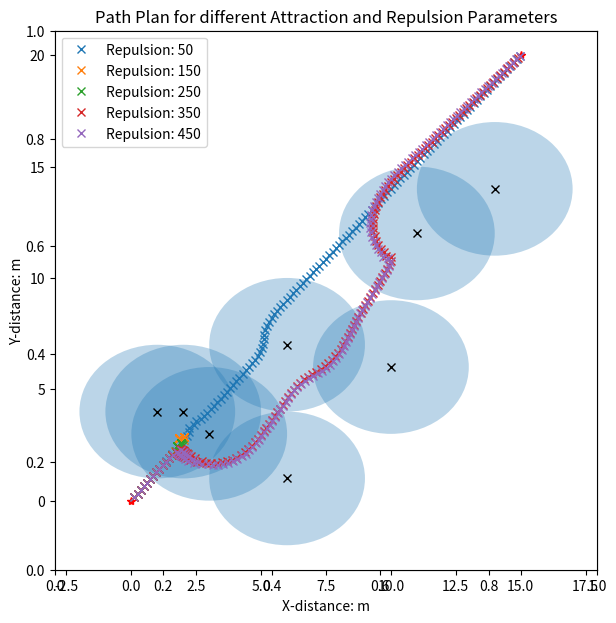

Here is the Python script that generated this plot: (Note: this script raises an exception after producing the figure.)
"""
Code adapted from https://github.com/ShuiXinYun/Path_Plan/tree/master/Artificial_Potential_Field
"""
import math
import random
from matplotlib import pyplot as plt
from matplotlib.patches import Circle
import time


class Vector2d():
    """
    Implementation of a vector class
    """

    def __init__(self, x, y):
        self.deltaX = x
        self.deltaY = y
        self.length = -1
        self.direction = [0, 0]
        self.vector2d_share()

    def vector2d_share(self):
        if type(self.deltaX) == type(list()) and type(self.deltaY) == type(list()):
            deltaX, deltaY = self.deltaX, self.deltaY
            self.deltaX = deltaY[0] - deltaX[0]
            self.deltaY = deltaY[1] - deltaX[1]
            self.length = math.sqrt(self.deltaX ** 2 + self.deltaY ** 2) * 1.0
            if self.length > 0:
                self.direction = [self.deltaX / self.length, self.deltaY / self.length]
            else:
                self.direction = None
        else:
            self.length = math.sqrt(self.deltaX ** 2 + self.deltaY ** 2) * 1.0
            if self.length > 0:
                self.direction = [self.deltaX / self.length, self.deltaY / self.length]
            else:
                self.direction = None

    def __add__(self, other):
        """
        Simple vector addition
        """
        vec = Vector2d(self.deltaX, self.deltaY)
        vec.deltaX += other.deltaX
        vec.deltaY += other.deltaY
        vec.vector2d_share()
        return vec

    def __sub__(self, other):
        vec = Vector2d(self.deltaX, self.deltaY)
        vec.deltaX -= other.deltaX
        vec.deltaY -= other.deltaY
        vec.vector2d_share()
        return vec

    def __mul__(self, other):
        vec = Vector2d(self.deltaX, self.deltaY)
        vec.deltaX *= other
        vec.deltaY *= other
        vec.vector2d_share()
        return vec

    def __truediv__(self, other):
        return self.__mul__(1.0 / other)

    def __repr__(self):
        return 'Vector deltaX:{}, deltaY:{}, length:{}, direction:{}'.format(self.deltaX, self.deltaY, self.length,
                                                                             self.direction)


class APF():
    """
    Definition of the artificial potential field
    """

    def __init__(self, start: (), goal: (), obstacles: [], k_att: float, k_rep: float, rr: float,
                 step_size: float, max_iters: int, goal_threshold: float, is_plot=False):
        """
        :param start: 
        :param goal: 
        :param obstacles: 
        :param k_att: 
        :param k_rep: 
        :param rr: 
        :param step_size: 
        :param max_iters: 
        :param goal_threshold:
        :param is_plot: 
        """
        self.start = Vector2d(start[0], start[1])
        self.current_pos = Vector2d(start[0], start[1])
        self.goal = Vector2d(goal[0], goal[1])
        self.obstacles = [Vector2d(OB[0], OB[1]) for OB in obstacles]
        self.k_att = k_att
        self.k_rep = k_rep
        self.rr = rr  # 斥力作用范围
        self.step_size = step_size
        self.max_iters = max_iters
        self.iters = 0
        self.goal_threashold = goal_threshold
        self.path = list()
        self.is_path_plan_success = False
        self.is_plot = is_plot
        self.delta_t = 0.01

    def attractive(self):
        """
        returns the attractive force
        """
        att = (self.goal - self.current_pos) * self.k_att  #Simple linear model for attraction
        return att

    def repulsion(self):
        """
            Returns the repulsive force
        """
        rep = Vector2d(0, 0)  # Start vector of repulsion
        for obstacle in self.obstacles:
            # obstacle = Vector2d(0, 0)
            t_vec = self.current_pos - obstacle
            if (t_vec.length > self.rr):  # No influence as there is a high distance
                pass
            else:
                rep += Vector2d(t_vec.direction[0], t_vec.direction[1]) * self.k_rep * (
                        1.0 / t_vec.length - 1.0 / self.rr) / (t_vec.length ** 2)  # Repulsive force is acting
        return rep

    def path_plan(self):
        """
        path plan
        :return:
        """
        print("entered path Plan")
        self.is_plot=False
        while (self.iters < self.max_iters and (self.current_pos - self.goal).length > self.goal_threashold):
            f_vec = self.attractive() + self.repulsion()
            self.current_pos += Vector2d(f_vec.direction[0], f_vec.direction[1]) * self.step_size
            self.iters += 1
            self.path.append([self.current_pos.deltaX, self.current_pos.deltaY])
            if self.is_plot:
                plt.plot(self.current_pos.deltaX, self.current_pos.deltaY, '.b')
                plt.pause(self.delta_t)
        if (self.current_pos - self.goal).length <= self.goal_threashold:
            self.is_path_plan_success = True


if __name__ == '__main__':
    k_att, k_rep = 1., 100.0
    rr = 3  
    step_size, max_iters, goal_threashold = .2, 500, .2 #Setting the parameters
    step_size_ = 2
    start, goal = (0, 0), (15, 20)
    is_plot = True
    if is_plot: #Initial plot is created, only the common parts
        fig = plt.figure(figsize=(7, 7))
        plt.title("Path Plan for different Attraction and Repulsion Parameters")
        subplot = fig.add_subplot(111)
        subplot.set_xlabel('X-distance: m')
        subplot.set_ylabel('Y-distance: m')
        subplot.plot(start[0], start[1], '*r')
        subplot.plot(goal[0], goal[1], '*r')
    obs = [[1, 4], [2, 4], [3, 3], [6, 1], [6, 7], [10, 6], [11, 12], [14, 14]]
    print('obstacles: {0}'.format(obs))
    for i in range(0):
        obs.append([random.uniform(2, goal[1] - 1), random.uniform(2, goal[1] - 1)])

    if is_plot:
        for OB in obs:
            circle = Circle(xy=(OB[0], OB[1]), radius=rr, alpha=0.3)
            subplot.add_patch(circle)
            subplot.plot(OB[0], OB[1], 'xk')
    # t1 = time.time()
    # for i in range(1000):

    for attraction in range(5, 15, 10): #Repeats are done to obtain overview of influence
        print(attraction)
        for rep in range(50, 550, 100):
            k_att, k_rep = attraction, rep
            # path plan
            if is_plot:
                apf = APF(start, goal, obs, k_att, k_rep, rr, step_size, max_iters, goal_threashold, is_plot)
            else:
                apf = APF(start, goal, obs, k_att, k_rep, rr, step_size, max_iters, goal_threashold, is_plot)
            apf.path_plan()
            #print(apf.is_path_plan_success)
            apf.is_path_plan_success=True
            if apf.is_path_plan_success:
                path = apf.path
                path_ = []
                i = int(step_size_ / step_size)
                while (i < len(path)):
                    path_.append(path[i])
                    i += int(step_size_ / step_size)

                if path_[-1] != path[-1]:  
                    path_.append(path[-1])
                print('planed path points:{}'.format(path_))
                print('path plan success')
                if is_plot:
                    px, py = [K[0] for K in path], [K[1] for K in path]  
                    subplot.plot(px, py, 'x', label="Repulsion: {}".format(rep))
            else: # Plotting the relevant points even if the target is not reached
                print('path plan failed')
                if is_plot:
                    px, py = [K[0] for K in path], [K[1] for K in path]  
                    subplot.plot(px, py, 'x', label="Repulsion: {}".format(rep))
    plt.legend()
    #plt.show()
    plt.savefig("./paths/PlannedPathsTotal.png")
    plt.xlim([0, 5])
    plt.ylim([0, 5])
    plt.savefig("./paths/PlannedPathsPart.png")

            